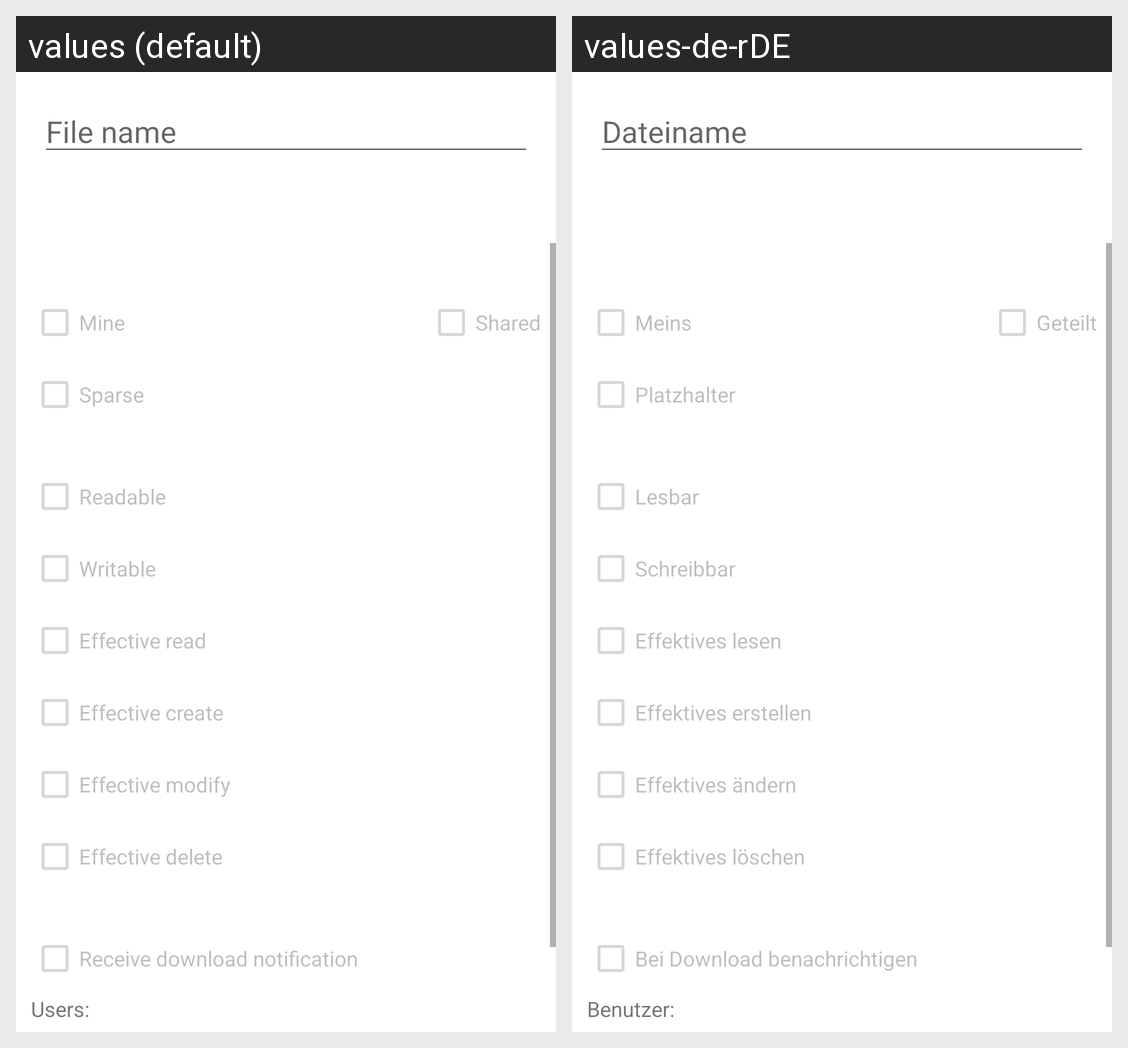

Here is an Android app screen in its default locale and in the app's own translations. Write out the translated-string differences for the strings that appear on this screen.
Android screen res/layout/fragment_edit_file.xml rendered under 2 locales, left to right: values (default), values-de-rDE. Device: Nexus 5 (rendered at 1080×1920; each locale shown at half size, 540×960, under a caption strip naming it); theme AppTheme.
Strings drawn on this screen, with the default value and each locale's value (text and hints the layout hard-codes, and strings that could not be matched under every locale, appear in the picture but are not listed):

file_name
  values: File name
  values-de-rDE: Dateiname

mine
  values: Mine
  values-de-rDE: Meins

shared
  values: Shared
  values-de-rDE: Geteilt

sparse
  values: Sparse
  values-de-rDE: Platzhalter

file_permission_readable
  values: Readable
  values-de-rDE: Lesbar

file_permission_writable
  values: Writable
  values-de-rDE: Schreibbar

file_permission_effective_read
  values: Effective read
  values-de-rDE: Effektives lesen

file_permission_effective_create
  values: Effective create
  values-de-rDE: Effektives erstellen

file_permission_effective_modify
  values: Effective modify
  values-de-rDE: Effektives ändern

file_permission_effective_delete
  values: Effective delete
  values-de-rDE: Effektives löschen

file_receive_download_notification
  values: Receive download notification
  values-de-rDE: Bei Download benachrichtigen

file_download_notification_list_description
  values: Users:
  values-de-rDE: Benutzer:
